The GitHub repository SnehalThakur/ComputerVision-CV contains a labelled image folder "dataset" with 12 categories: black-grass, charlock, cleavers, common chickweed, common wheat, fat hen, loose silky-bent, maize, scentless mayweed, shepherds purse, small-flowered cranesbill, sugar beet. Examples follow, each with its label.

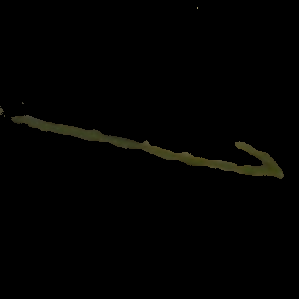
Label: loose silky-bent

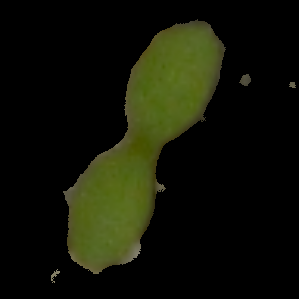
Label: scentless mayweed

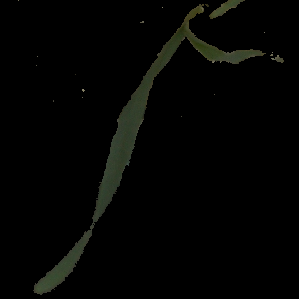
Label: common wheat

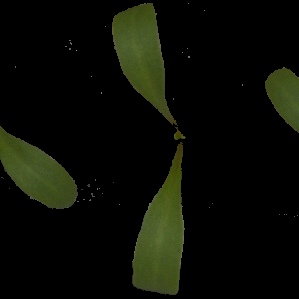
Label: sugar beet

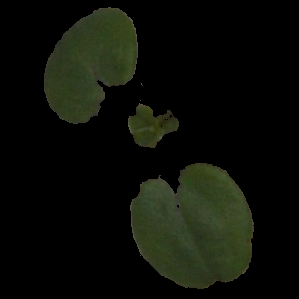
Label: cleavers

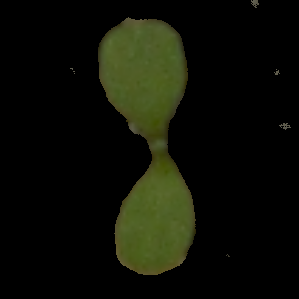
Label: shepherds purse
